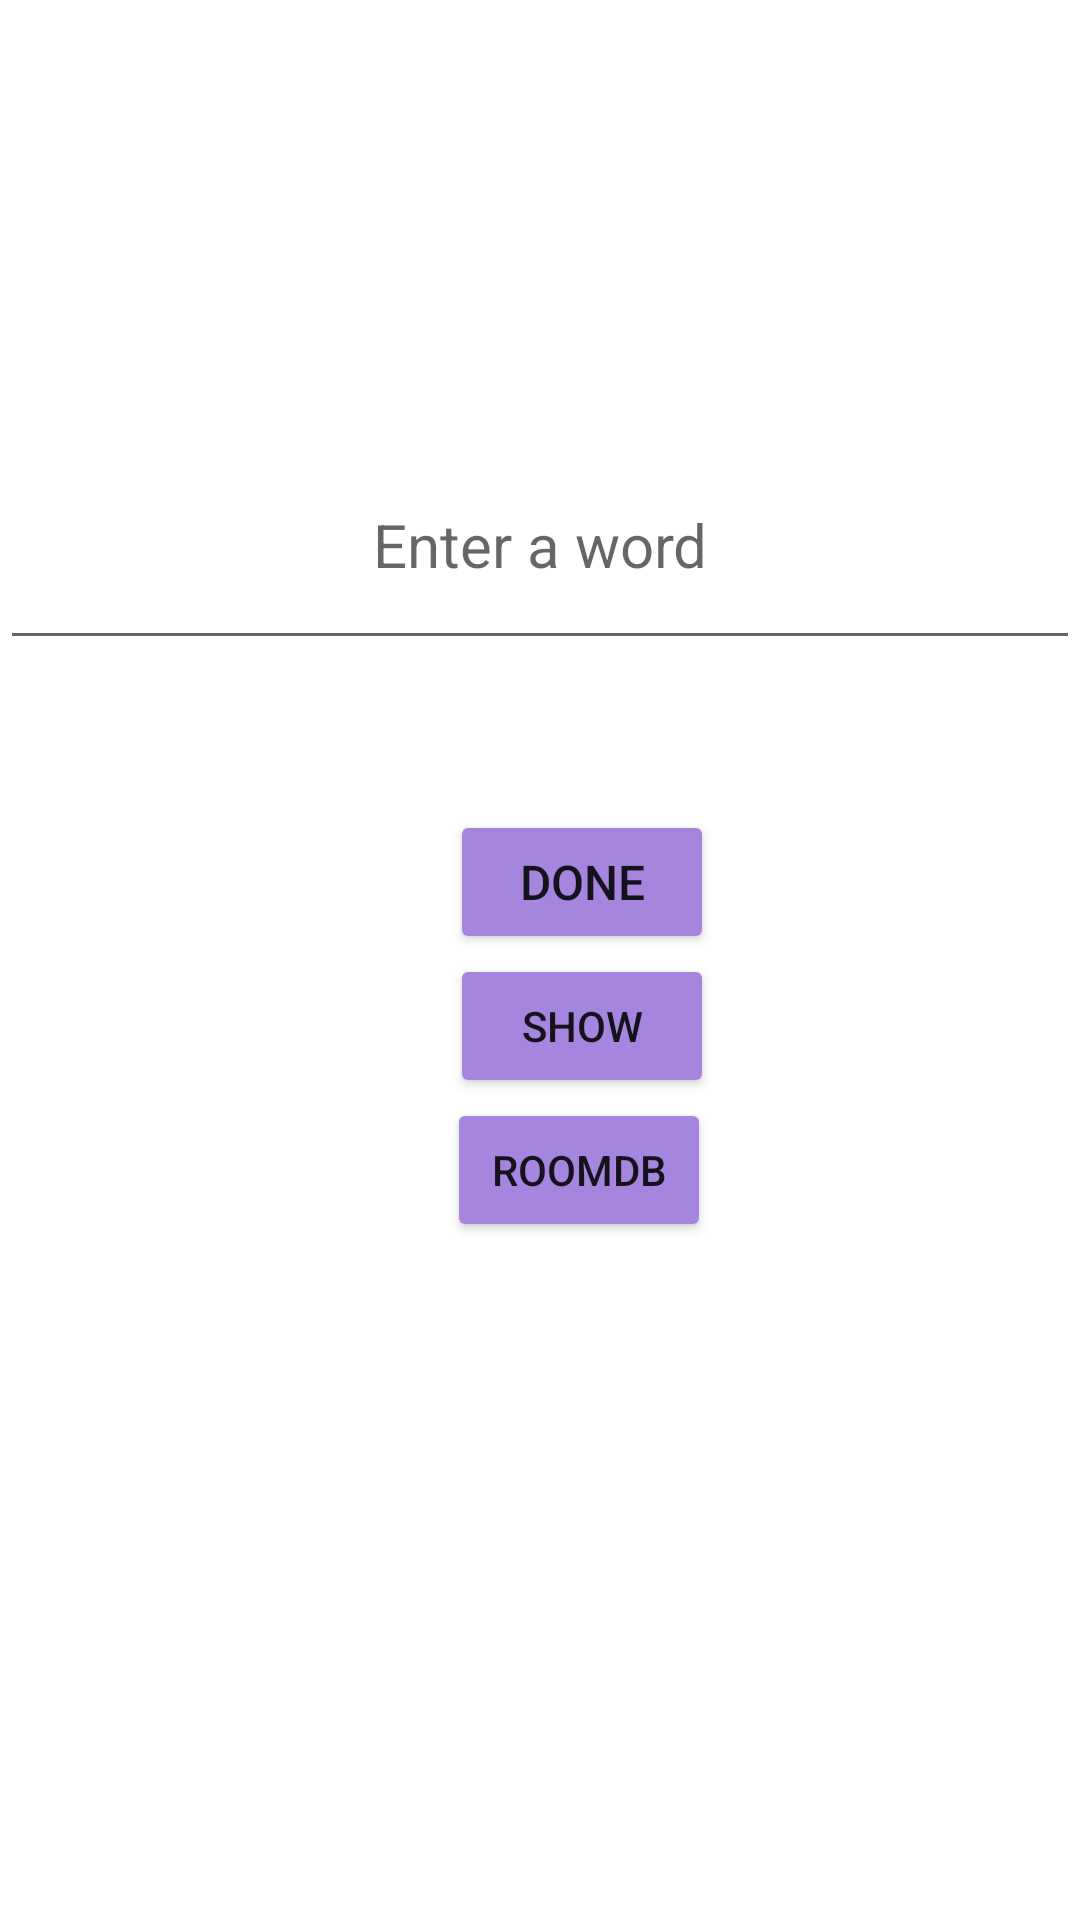

Here is an Android app screen rendered from its layout file. Give the layout XML and the strings, colors and styles it references.
<!-- AndroidManifest.xml: application theme Theme.WordDB -->
<!-- res/layout/activity_main.xml -->
<?xml version="1.0" encoding="utf-8"?>
<LinearLayout
    xmlns:android="http://schemas.android.com/apk/res/android"
    xmlns:app="http://schemas.android.com/apk/res-auto"
    xmlns:tools="http://schemas.android.com/tools"
    android:layout_width="match_parent"
    android:layout_height="match_parent"
    android:orientation="vertical"
    tools:context=".MainActivity">

    <EditText
        android:id="@+id/edit"
        android:layout_width="match_parent"
        android:layout_height="80dp"
        android:gravity="center"
        android:textColor="#000"
        
        android:hint="@string/enter_a_word"
        android:layout_marginTop="140dp"
        android:textSize="20sp" />

    <Button
        android:id="@+id/done"
        android:layout_width="wrap_content"
        android:layout_height="wrap_content"
        android:layout_marginStart="150dp"
        android:layout_marginTop="50dp"
        android:backgroundTint="#A585DD"
        android:text="Done"
        android:textSize="16sp" />

    <Button
        android:id="@+id/show"
        android:backgroundTint="#A585DD"
        android:layout_width="wrap_content"
        android:layout_height="wrap_content"
        android:layout_marginStart="150dp"
        android:text="show"
         />
    <Button
        android:layout_width="wrap_content"
        android:layout_height="wrap_content"
        android:layout_marginStart="149dp"
        android:text="RoomDB"
        android:id="@+id/roomB"
        android:backgroundTint="#A585DD"
        />
    <ScrollView
        android:layout_width="match_parent"
        android:layout_height="wrap_content">
        <TextView
            android:layout_width="match_parent"
            android:layout_height="wrap_content"
            android:id="@+id/text"
            android:layout_margin="15dp"
            android:textSize="15sp"
            android:textColor="#000"
            />

    </ScrollView>


</LinearLayout>
<!-- resources referenced by this layout -->
<resources>
  <string name="enter_a_word">Enter a word</string>
  <style name="Theme.WordDB" parent="Theme.MaterialComponents.DayNight.DarkActionBar">
          
          <item name="colorPrimary">@color/purple_500</item>
          <item name="colorPrimaryVariant">@color/purple_700</item>
          <item name="colorOnPrimary">@color/white</item>
          
          <item name="colorSecondary">@color/teal_200</item>
          <item name="colorSecondaryVariant">@color/teal_700</item>
          <item name="colorOnSecondary">@color/black</item>
          
          <item name="android:statusBarColor" tools:targetApi="l">?attr/colorPrimaryVariant</item>
          
      </style>
  <!-- not gathered from this repository: default colours our renderer supplied (Android Studio template values) -->
  <color name="purple_500">#FF6200EE</color>
  <color name="purple_700">#FF3700B3</color>
  <color name="teal_200">#FF03DAC5</color>
  <color name="teal_700">#FF018786</color>
  <color name="black">#FF000000</color>
  <color name="white">#FFFFFFFF</color>
</resources>
